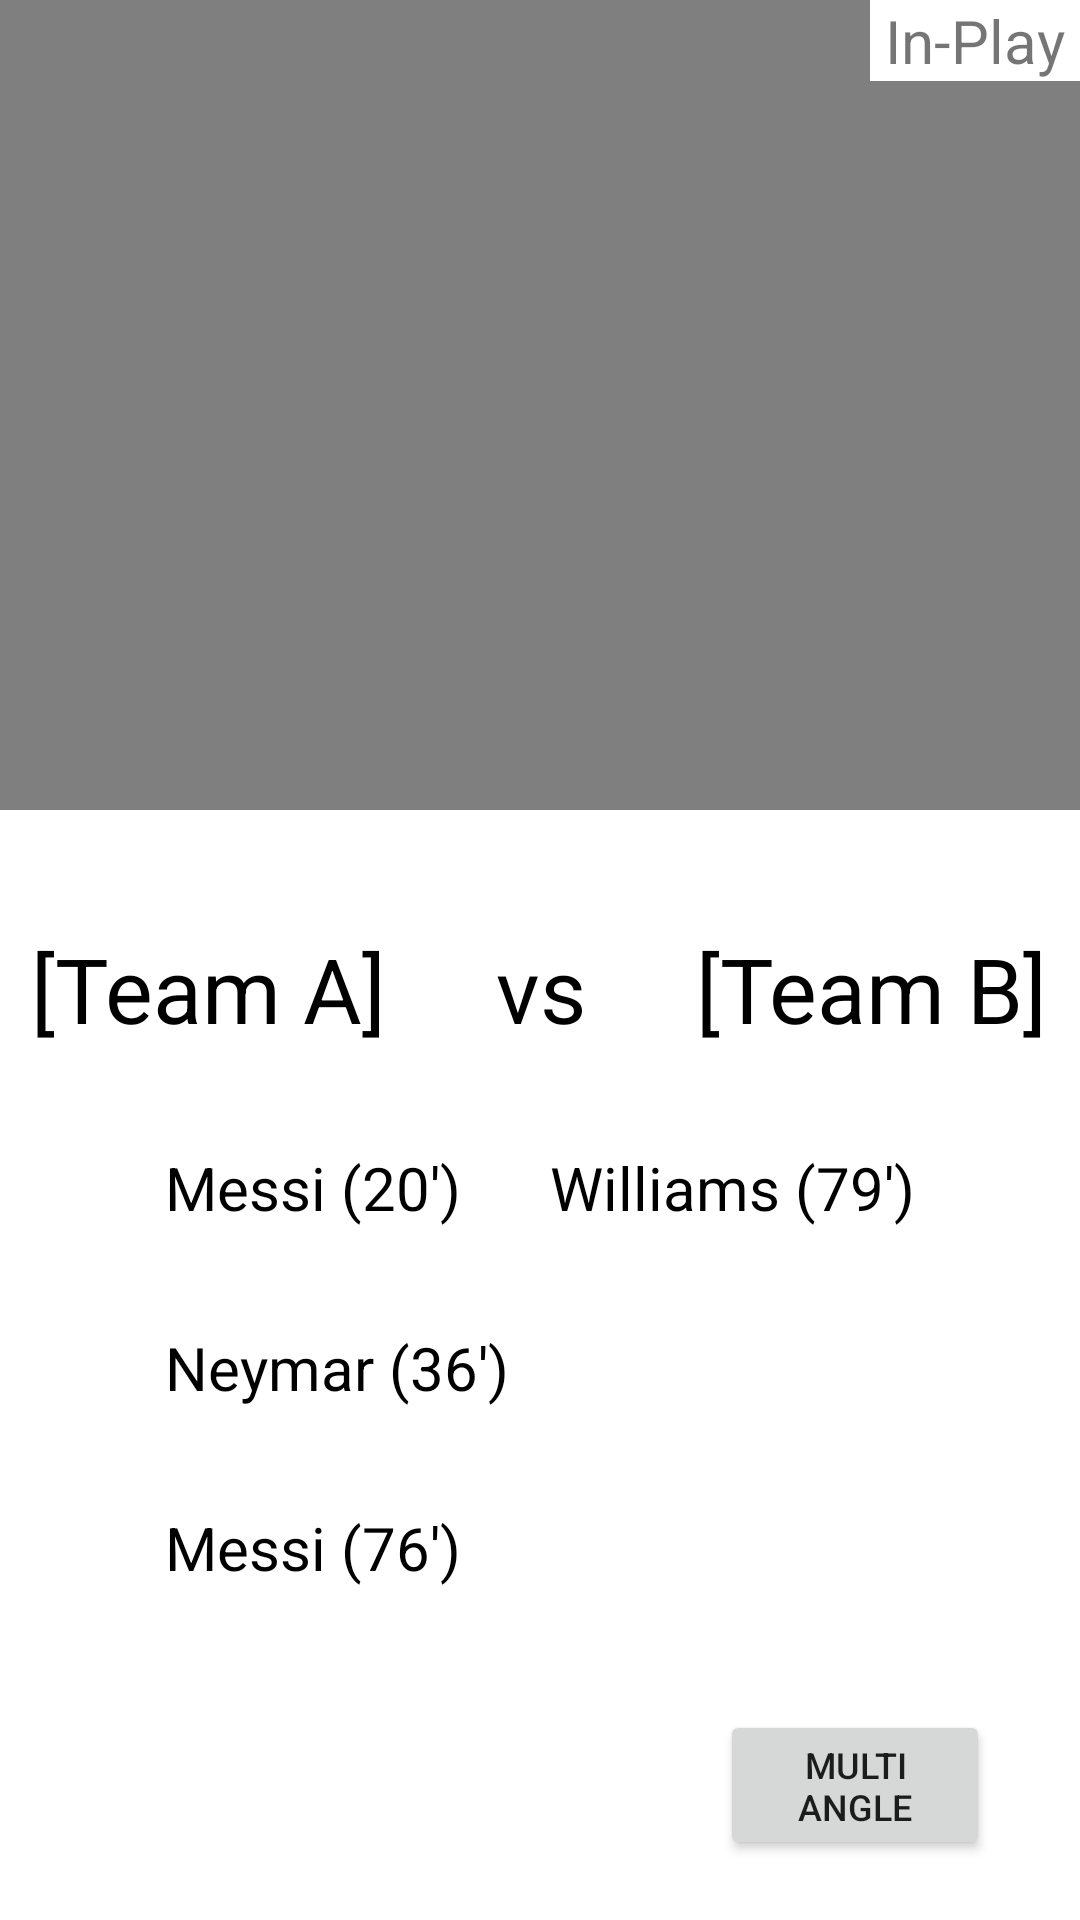

Write the Android layout XML for this screen, with the resource values it uses.
<!-- AndroidManifest.xml: application theme Theme.MultiSports -->
<!-- res/layout/activity_main.xml -->
<?xml version="1.0" encoding="utf-8"?>
<RelativeLayout xmlns:android="http://schemas.android.com/apk/res/android"
    xmlns:app="http://schemas.android.com/apk/res-auto"
    xmlns:tools="http://schemas.android.com/tools"
    android:layout_alignBottom="@id/Linear1"
    android:layout_width="match_parent"
    android:layout_height="match_parent"
    tools:context=".MainActivity">

    <LinearLayout
        android:layout_width="match_parent"
        android:layout_height="270dp"
        android:id="@+id/Linear1">

        <VideoView
            android:id="@+id/videoView1"
            android:layout_width="match_parent"
            android:layout_height="wrap_content" />
    </LinearLayout>


    <TextView
        android:id="@+id/scoreText"
        android:textSize="30dp"
        android:textColor="@color/black"
        android:background="@color/white"
        android:layout_width="wrap_content"
        android:layout_height="wrap_content"
        android:layout_centerHorizontal="true"
        android:layout_alignBottom="@id/videoView2"
        android:layout_marginBottom="-80dp"
        android:text=" [Team A]     vs     [Team B] " />

    <TextView
        android:id="@+id/messi_20_1"
        android:layout_width="wrap_content"
        android:layout_height="wrap_content"
        android:layout_alignBottom="@id/scoreText"
        android:layout_marginBottom="-60dp"
        android:layout_alignParentLeft="true"
        android:layout_marginLeft="50dp"
        android:background="@color/white"
        android:textSize="20dp"
        android:textColor="@color/black"
        android:text=" Messi (20') "
        />

    <TextView
        android:id="@+id/neymar_36_1"
        android:layout_width="wrap_content"
        android:layout_height="wrap_content"
        android:layout_alignBottom="@id/scoreText"
        android:layout_marginBottom="-120dp"
        android:layout_alignParentLeft="true"
        android:layout_marginLeft="50dp"
        android:background="@color/white"
        android:textSize="20dp"
        android:textColor="@color/black"
        android:text=" Neymar (36') "
        />

    <TextView
        android:id="@+id/messi_76_1"
        android:layout_width="wrap_content"
        android:layout_height="wrap_content"
        android:layout_alignBottom="@id/scoreText"
        android:layout_marginBottom="-180dp"
        android:layout_alignParentLeft="true"
        android:layout_marginLeft="50dp"
        android:background="@color/white"
        android:textSize="20dp"
        android:textColor="@color/black"
        android:text=" Messi (76') "
        />


    <TextView
        android:id="@+id/williams_79_1"
        android:layout_width="wrap_content"
        android:layout_height="wrap_content"
        android:layout_alignBottom="@id/scoreText"
        android:layout_marginBottom="-60dp"
        android:layout_alignParentRight="true"
        android:layout_marginRight="50dp"
        android:background="@color/white"
        android:textSize="20dp"
        android:textColor="@color/black"
        android:text=" Williams (79') "
        />


    <Button
        android:id="@+id/ChangeAngle"
        android:layout_width="90dp"
        android:layout_height="50dp"
        android:textSize="12dp"
        android:layout_alignParentRight="true"
        android:layout_alignParentBottom="true"
        android:layout_marginRight="30dp"
        android:layout_marginBottom="20dp"
        android:text="Multi Angle" />


    <VideoView
        android:id="@+id/videoView2"
        android:layout_width="match_parent"
        android:layout_height="270dp"
        android:layout_alignParentTop="true"
        android:visibility="invisible"
        />


    <TextView
        android:id="@+id/firstText"
        android:layout_width="wrap_content"
        android:layout_height="wrap_content"
        android:textSize="20dp"
        android:layout_alignTop="@id/Linear1"
        android:layout_alignParentRight="true"
        android:background="@color/white"
        android:text=" In-Play " />


    <TextView
        android:id="@+id/secondText"
        android:layout_width="wrap_content"
        android:layout_height="wrap_content"
        android:textSize="20dp"
        android:layout_alignParentRight="true"
        android:layout_alignTop="@id/videoView2"
        android:background="@color/white"
        android:text="" />



</RelativeLayout>
<!-- resources referenced by this layout -->
<resources>
  <style name="Theme.MultiSports" parent="Theme.MaterialComponents.DayNight.NoActionBar">
          
          <item name="colorPrimary">@color/black</item>
          <item name="colorPrimaryVariant">@color/purple_700</item>
          <item name="colorOnPrimary">@color/white</item>
          
          <item name="colorSecondary">@color/teal_200</item>
          <item name="colorSecondaryVariant">@color/teal_700</item>
          <item name="colorOnSecondary">@color/black</item>
          
          <item name="android:statusBarColor" tools:targetApi="l">?attr/colorPrimaryVariant</item>
          
      </style>
  <!-- not gathered from this repository: default colours our renderer supplied (Android Studio template values) -->
  <color name="purple_700">#FF3700B3</color>
  <color name="teal_200">#FF03DAC5</color>
  <color name="teal_700">#FF018786</color>
  <color name="black">#FF000000</color>
  <color name="white">#FFFFFFFF</color>
</resources>
